Run: headless pygame with SDL's dummy video driver; simulated clock (each Clock.tick advances the game by its frame time, no real sleeping); random seed 0; keys injected as events and as key.get_pressed() state; no mouse input; restart key SPACE tapped at the start of phases 3 and 4.
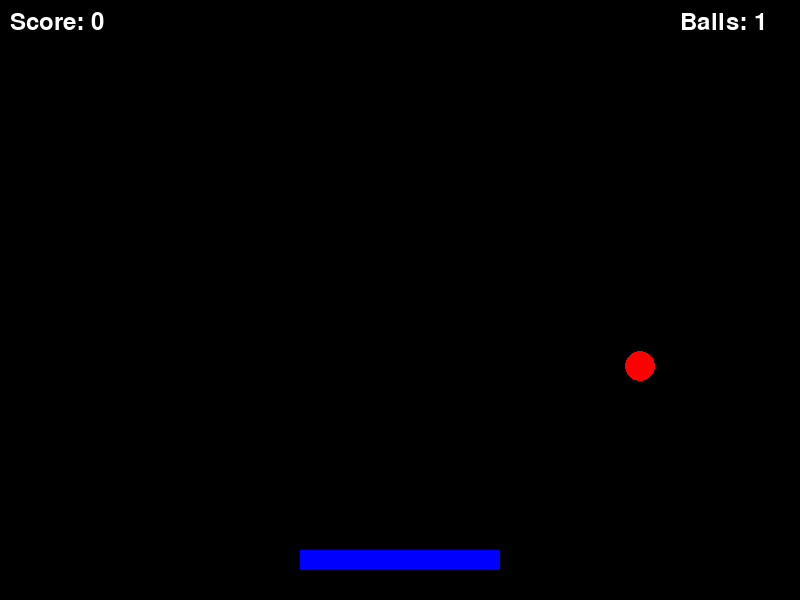
Frame 1 of 4 · flips 1–60 · no input
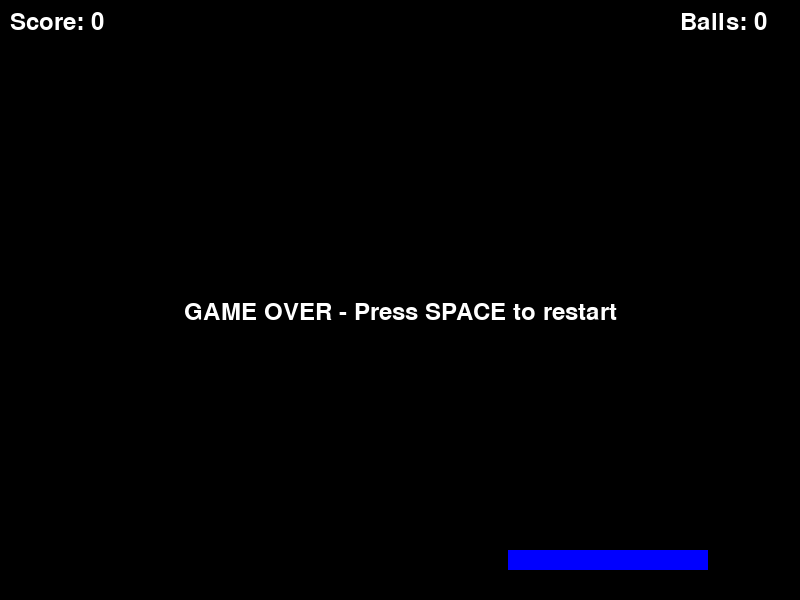
Frame 2 of 4 · flips 61–180 · tapped SPACE, RETURN · held RIGHT (→), D
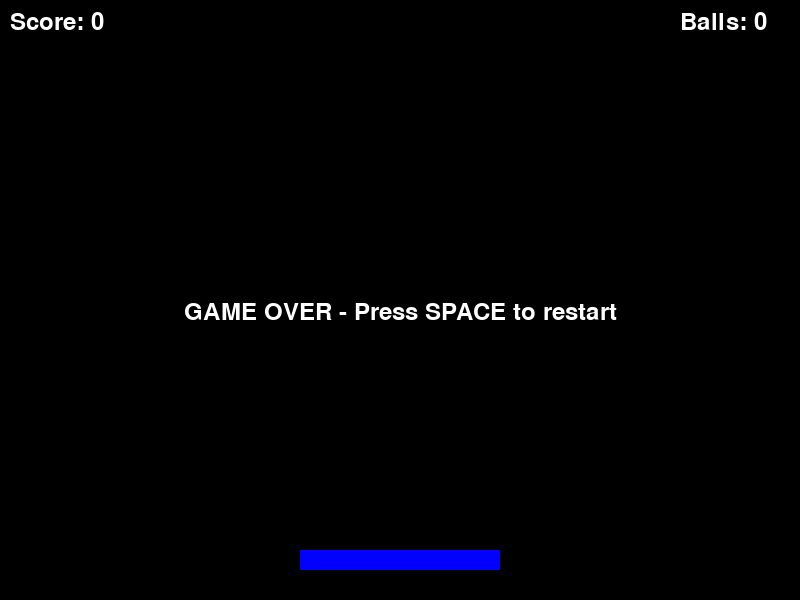
Frame 3 of 4 · flips 181–300 · tapped SPACE · held DOWN (↓), S
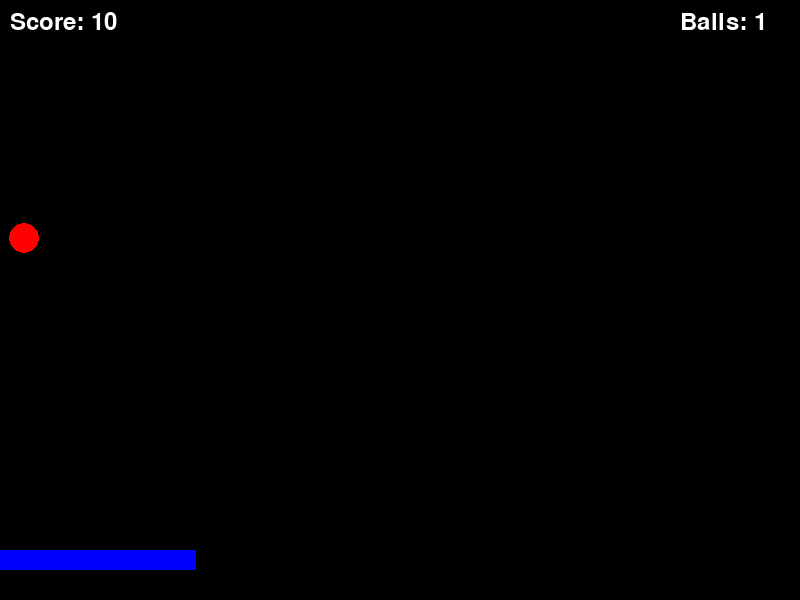
Frame 4 of 4 · flips 301–420 · tapped SPACE · held LEFT (←), A, UP (↑), W

The pygame program that drew these frames:

import pygame
import sys
import random
import math

# Initialize pygame
pygame.init()

# Constants
SCREEN_WIDTH = 800
SCREEN_HEIGHT = 600
FPS = 60
WHITE = (255, 255, 255)
BLACK = (0, 0, 0)
RED = (255, 0, 0)
GREEN = (0, 255, 0)
BLUE = (0, 0, 255)
YELLOW = (255, 255, 0)
PURPLE = (128, 0, 128)
ORANGE = (255, 165, 0)
CYAN = (0, 255, 255)

# Set up the display
screen = pygame.display.set_mode((SCREEN_WIDTH, SCREEN_HEIGHT))
pygame.display.set_caption("Bounce Master")
clock = pygame.time.Clock()

class Player:
    def __init__(self):
        self.width = 200
        self.height = 20
        self.x = SCREEN_WIDTH // 2 - self.width // 2
        self.y = SCREEN_HEIGHT - 50
        self.speed = 8
        self.color = BLUE
        self.original_width = 200
        self.original_speed = 8
        self.power_up_timer = 0
        self.active_power_ups = []

    def draw(self):
        pygame.draw.rect(screen, self.color, (self.x, self.y, self.width, self.height))

    def move(self, direction):
        if direction == "left" and self.x > 0:
            self.x -= self.speed
        if direction == "right" and self.x < SCREEN_WIDTH - self.width:
            self.x += self.speed

    def update(self, keys):
        if keys[pygame.K_LEFT]:
            self.move("left")
        if keys[pygame.K_RIGHT]:
            self.move("right")

        # Update power-up timers
        if self.power_up_timer > 0:
            self.power_up_timer -= 1
            if self.power_up_timer == 0:
                self.reset_power_ups()

    def apply_power_up(self, power_up_type):
        self.active_power_ups.append(power_up_type)
        self.power_up_timer = 300  # 5 seconds at 60 FPS

        if power_up_type == "speed":
            self.speed = self.original_speed * 1.5
            self.color = YELLOW
        elif power_up_type == "size":
            self.width = self.original_width * 1.5
            self.x = max(0, min(self.x, SCREEN_WIDTH - self.width))  # Keep paddle on screen
            self.color = CYAN

    def reset_power_ups(self):
        self.speed = self.original_speed
        self.width = self.original_width
        self.color = BLUE
        self.active_power_ups = []

class Ball:
    def __init__(self, x=None, y=None):
        self.radius = 15
        self.x = x if x is not None else SCREEN_WIDTH // 2
        self.y = y if y is not None else SCREEN_HEIGHT // 2
        self.speed_x = random.choice([-4, -3, 3, 4])
        self.speed_y = -5
        self.gravity = 0.2
        self.color = RED
        self.original_gravity = 0.2
        self.power_up_timer = 0
        self.active_power_ups = []

    def draw(self):
        pygame.draw.circle(screen, self.color, (int(self.x), int(self.y)), self.radius)

    def update(self):
        # Update power-up timers
        if self.power_up_timer > 0:
            self.power_up_timer -= 1
            if self.power_up_timer == 0:
                self.reset_power_ups()

        # Apply gravity
        self.speed_y += self.gravity

        # Update position
        self.x += self.speed_x
        self.y += self.speed_y

        # Bounce off walls
        if self.x <= self.radius or self.x >= SCREEN_WIDTH - self.radius:
            self.speed_x *= -1

        # Bounce off ceiling
        if self.y <= self.radius:
            self.speed_y *= -1

    def check_paddle_collision(self, player):
        if (self.y + self.radius >= player.y and
            self.y - self.radius <= player.y + player.height and
            self.x >= player.x and
            self.x <= player.x + player.width):

            # Calculate bounce angle based on where the ball hit the paddle
            relative_intersect_x = (player.x + (player.width / 2)) - self.x
            normalized_intersect_x = relative_intersect_x / (player.width / 2)
            bounce_angle = normalized_intersect_x * (math.pi / 3)  # Max angle: 60 degrees

            # Calculate new velocity
            speed = math.sqrt(self.speed_x**2 + self.speed_y**2)
            self.speed_x = -speed * math.sin(bounce_angle)
            self.speed_y = -speed * math.cos(bounce_angle)

            # Ensure the ball is above the paddle
            self.y = player.y - self.radius

            return True
        return False

    def is_out_of_bounds(self):
        return self.y > SCREEN_HEIGHT + self.radius

    def apply_power_up(self, power_up_type):
        self.active_power_ups.append(power_up_type)
        self.power_up_timer = 300  # 5 seconds at 60 FPS

        if power_up_type == "slow":
            # Slow down the ball
            self.speed_x *= 0.6
            self.speed_y *= 0.6
            self.color = PURPLE
        elif power_up_type == "antigravity":
            # Reduce gravity effect
            self.gravity = -0.05  # Slight upward drift
            self.color = CYAN

    def reset_power_ups(self):
        self.gravity = self.original_gravity
        self.color = RED
        self.active_power_ups = []

class Obstacle:
    def __init__(self):
        self.width = random.randint(30, 80)
        self.height = random.randint(10, 30)
        self.x = random.choice([0 - self.width, SCREEN_WIDTH])
        self.y = random.randint(100, SCREEN_HEIGHT - 200)
        self.speed = random.randint(3, 7)
        if self.x < 0:
            self.direction = 1  # Moving right
        else:
            self.direction = -1  # Moving left
        self.color = GREEN

    def draw(self):
        pygame.draw.rect(screen, self.color, (self.x, self.y, self.width, self.height))

    def update(self):
        self.x += self.speed * self.direction

    def is_off_screen(self):
        return (self.direction == 1 and self.x > SCREEN_WIDTH) or (self.direction == -1 and self.x + self.width < 0)

    def check_ball_collision(self, ball):
        # Simple rectangular collision detection
        if (ball.x + ball.radius > self.x and
            ball.x - ball.radius < self.x + self.width and
            ball.y + ball.radius > self.y and
            ball.y - ball.radius < self.y + self.height):

            # Determine which side of the obstacle was hit
            # This is a simplified collision response
            overlap_left = ball.x + ball.radius - self.x
            overlap_right = self.x + self.width - (ball.x - ball.radius)
            overlap_top = ball.y + ball.radius - self.y
            overlap_bottom = self.y + self.height - (ball.y - ball.radius)

            # Find the smallest overlap
            min_overlap = min(overlap_left, overlap_right, overlap_top, overlap_bottom)

            if min_overlap == overlap_left or min_overlap == overlap_right:
                ball.speed_x *= -1.1  # Reverse x direction and add a little speed
            else:
                ball.speed_y *= -1.1  # Reverse y direction and add a little speed

            return True
        return False

class PowerUp:
    def __init__(self):
        self.radius = 10
        self.x = random.randint(50, SCREEN_WIDTH - 50)
        self.y = random.randint(100, SCREEN_HEIGHT - 200)
        self.speed_y = 2

        # Choose a random power-up type
        self.types = ["speed", "size", "slow", "multiball", "antigravity"]
        self.type = random.choice(self.types)

        # Set color based on type
        if self.type == "speed":
            self.color = YELLOW  # Speed boost
        elif self.type == "size":
            self.color = CYAN    # Paddle size increase
        elif self.type == "slow":
            self.color = PURPLE  # Ball slowdown
        elif self.type == "multiball":
            self.color = ORANGE  # Multi-ball
        elif self.type == "antigravity":
            self.color = WHITE   # Anti-gravity

    def draw(self):
        pygame.draw.circle(screen, self.color, (int(self.x), int(self.y)), self.radius)
        # Draw a small inner circle to make it look like a power-up
        pygame.draw.circle(screen, BLACK, (int(self.x), int(self.y)), self.radius // 2)

    def update(self):
        self.y += self.speed_y

    def is_out_of_bounds(self):
        return self.y > SCREEN_HEIGHT + self.radius

    def check_paddle_collision(self, player):
        # Check if power-up collides with paddle
        if (self.y + self.radius >= player.y and
            self.y - self.radius <= player.y + player.height and
            self.x >= player.x and
            self.x <= player.x + player.width):
            return True
        return False

def main():
    player = Player()
    balls = [Ball()]
    obstacles = []
    power_ups = []
    score = 0
    game_over = False
    obstacle_timer = 0
    power_up_timer = 0
    obstacle_spawn_delay = 120  # Frames between obstacle spawns
    power_up_spawn_delay = 300  # Frames between power-up spawns

    font = pygame.font.SysFont(None, 36)

    # Main game loop
    running = True
    while running:
        # Handle events
        for event in pygame.event.get():
            if event.type == pygame.QUIT:
                running = False
            if event.type == pygame.KEYDOWN:
                if event.key == pygame.K_ESCAPE:
                    running = False
                if game_over and event.key == pygame.K_SPACE:
                    # Reset game
                    player = Player()
                    balls = [Ball()]
                    obstacles = []
                    power_ups = []
                    score = 0
                    game_over = False
                    obstacle_timer = 0
                    power_up_timer = 0

        # Get key states
        keys = pygame.key.get_pressed()

        if not game_over:
            # Update player
            player.update(keys)

            # Update balls
            for ball in balls[:]:
                ball.update()

                # Check for paddle collision
                if ball.check_paddle_collision(player):
                    score += 10

                # Check if ball is out of bounds
                if ball.is_out_of_bounds():
                    balls.remove(ball)
                    if len(balls) == 0:
                        game_over = True

            # Update obstacles
            for obstacle in obstacles[:]:
                obstacle.update()
                if obstacle.is_off_screen():
                    obstacles.remove(obstacle)
                else:
                    for ball in balls:
                        if obstacle.check_ball_collision(ball):
                            score += 5

            # Update power-ups
            for power_up in power_ups[:]:
                power_up.update()
                if power_up.is_out_of_bounds():
                    power_ups.remove(power_up)
                elif power_up.check_paddle_collision(player):
                    # Apply power-up effect
                    if power_up.type == "speed" or power_up.type == "size":
                        player.apply_power_up(power_up.type)
                    elif power_up.type == "slow" or power_up.type == "antigravity":
                        for ball in balls:
                            ball.apply_power_up(power_up.type)
                    elif power_up.type == "multiball" and len(balls) < 3:  # Limit to 3 balls max
                        # Create a new ball at a random position
                        new_ball = Ball(
                            x=random.randint(50, SCREEN_WIDTH - 50),
                            y=random.randint(100, 300)
                        )
                        balls.append(new_ball)

                    power_ups.remove(power_up)
                    score += 20

            # Spawn new obstacles
            obstacle_timer += 1
            if obstacle_timer >= obstacle_spawn_delay:
                obstacles.append(Obstacle())
                obstacle_timer = 0
                # Make obstacles spawn faster as score increases
                obstacle_spawn_delay = max(60, 120 - (score // 100))

            # Spawn new power-ups
            power_up_timer += 1
            if power_up_timer >= power_up_spawn_delay:
                power_ups.append(PowerUp())
                power_up_timer = 0

        # Draw everything
        screen.fill(BLACK)

        # Draw game objects
        player.draw()
        for ball in balls:
            ball.draw()
        for obstacle in obstacles:
            obstacle.draw()
        for power_up in power_ups:
            power_up.draw()

        # Draw score
        score_text = font.render(f"Score: {score}", True, WHITE)
        screen.blit(score_text, (10, 10))

        # Draw active power-ups
        if player.active_power_ups:
            power_up_text = font.render(f"Active: {', '.join(player.active_power_ups)}", True, WHITE)
            screen.blit(power_up_text, (10, 50))

        # Draw ball count
        ball_text = font.render(f"Balls: {len(balls)}", True, WHITE)
        screen.blit(ball_text, (SCREEN_WIDTH - 120, 10))

        # Draw game over message
        if game_over:
            game_over_text = font.render("GAME OVER - Press SPACE to restart", True, WHITE)
            screen.blit(game_over_text, (SCREEN_WIDTH//2 - game_over_text.get_width()//2, SCREEN_HEIGHT//2))

        # Update the display
        pygame.display.flip()

        # Cap the frame rate
        clock.tick(FPS)

    pygame.quit()
    sys.exit()

if __name__ == "__main__":
    main()
